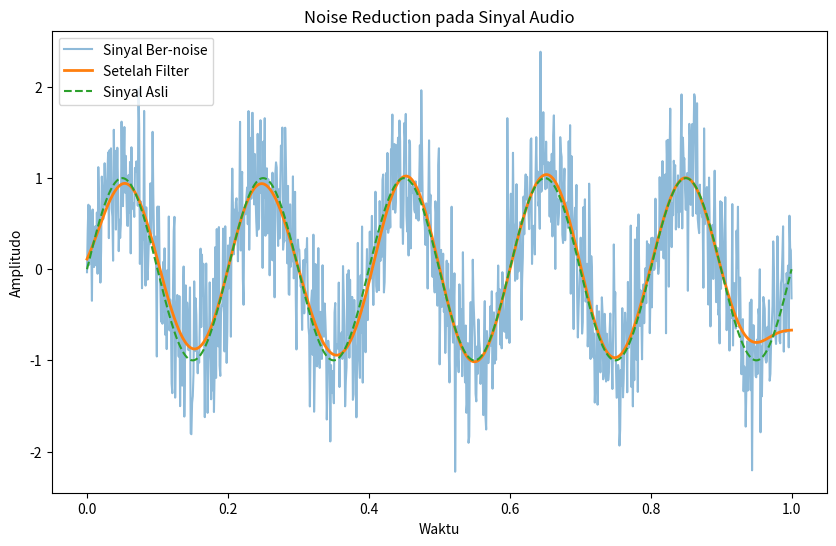

The matplotlib source for this figure: (Note: this script raises an exception after producing the figure.)
import numpy as np
import matplotlib.pyplot as plt
from scipy.signal import butter, filtfilt

# Membuat sinyal asli
fs = 1000

t = np.linspace(0, 1, fs)

signal = np.sin(2 * np.pi * 5 * t)

# Menambahkan noise
noise = np.random.normal(0, 0.5, fs)

noisy_signal = signal + noise

# Fungsi low pass filter

def lowpass(data, cutoff, fs):
    nyquist = 0.5 * fs
    normal_cutoff = cutoff / nyquist

    b, a = butter(4, normal_cutoff, btype='low')

    filtered = filtfilt(b, a, data)

    return filtered

filtered_signal = lowpass(noisy_signal, 10, fs)

# Plot hasil
plt.figure(figsize=(10,6))

plt.plot(t, noisy_signal, label='Sinyal Ber-noise', alpha=0.5)

plt.plot(t, filtered_signal, label='Setelah Filter', linewidth=2)

plt.plot(t, signal, label='Sinyal Asli', linestyle='dashed')

plt.xlabel('Waktu')
plt.ylabel('Amplitudo')
plt.title('Noise Reduction pada Sinyal Audio')

plt.legend()

plt.savefig('hasil/grafik_noise_reduction.png')

plt.show()
